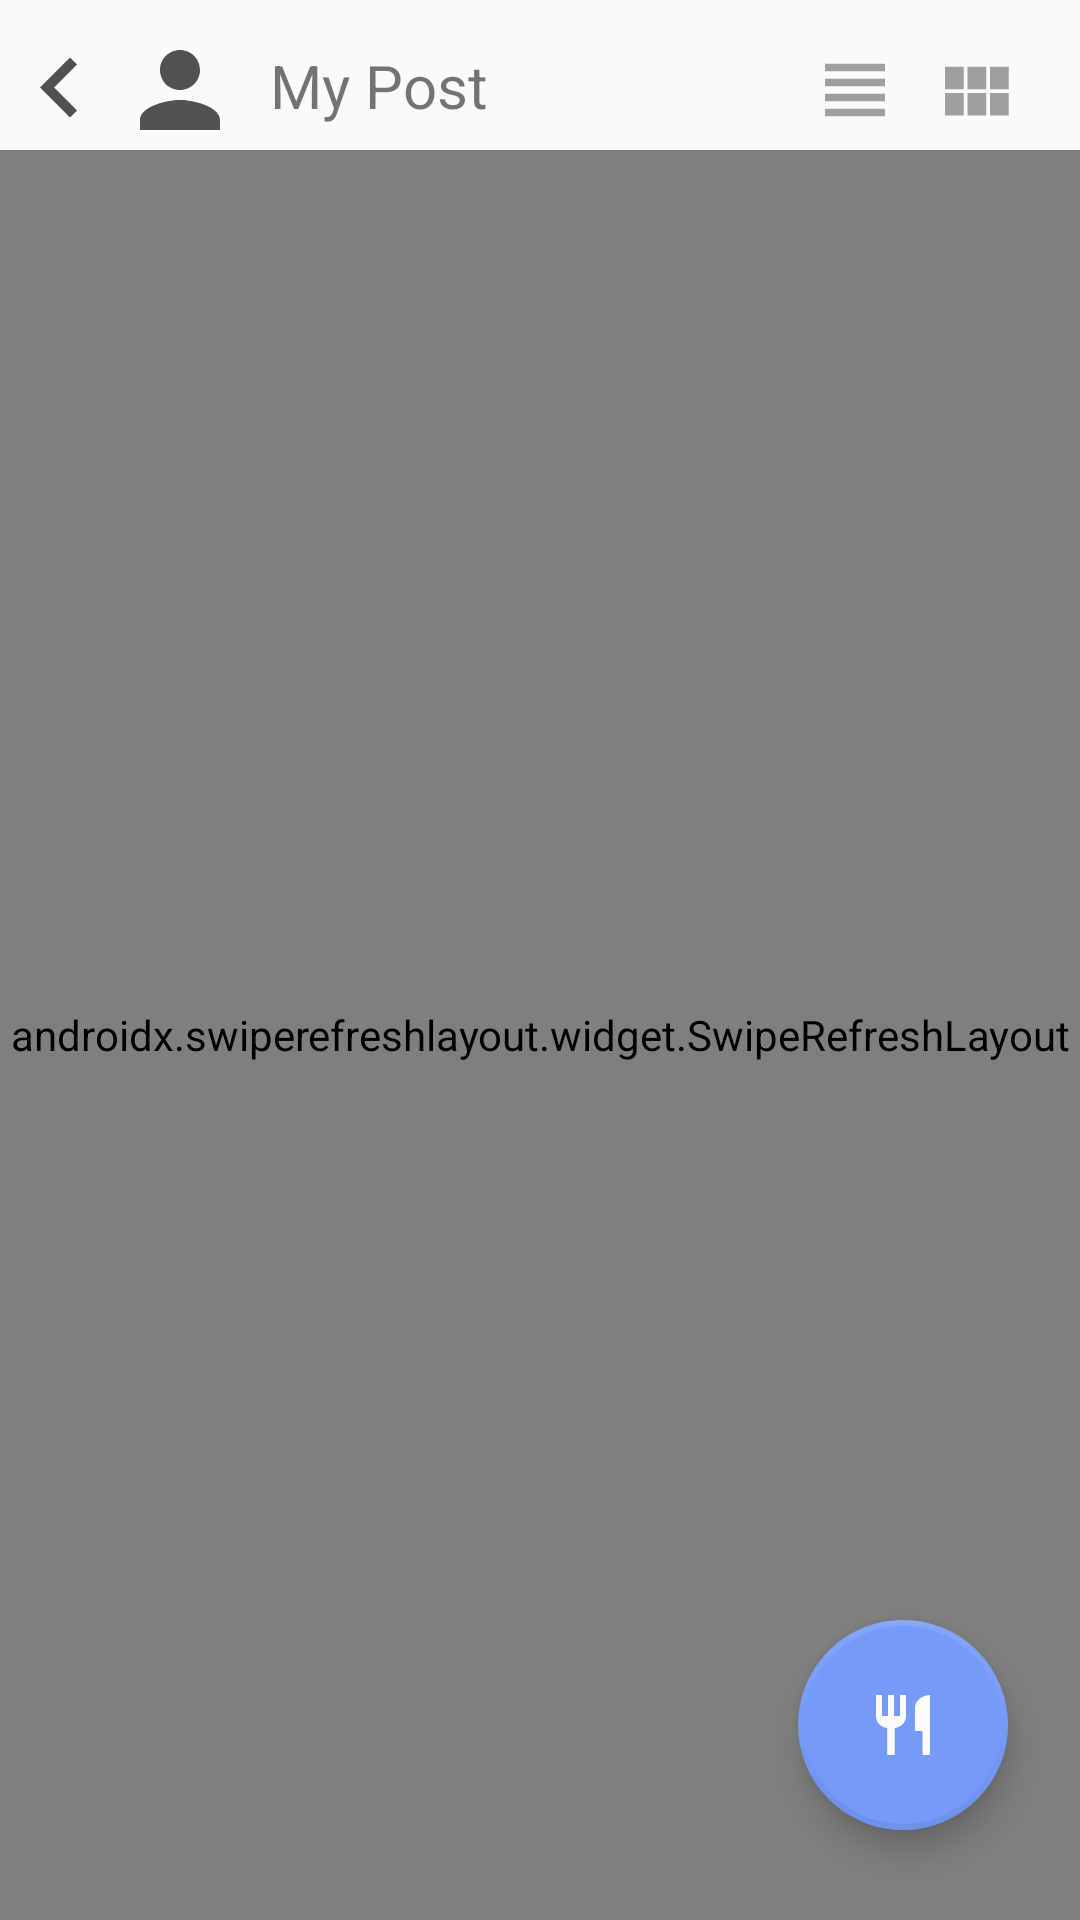

Android layout source for this screen:
<!-- AndroidManifest.xml: application theme AppTheme -->
<!-- res/layout/activity_my_post.xml -->
<?xml version="1.0" encoding="utf-8"?>
<RelativeLayout xmlns:android="http://schemas.android.com/apk/res/android"
    xmlns:app="http://schemas.android.com/apk/res-auto"
    xmlns:tools="http://schemas.android.com/tools"
    android:layout_width="match_parent"
    android:layout_height="match_parent"
    tools:context=".MyPostActivity">

    <ImageView
        android:id="@+id/back"
        android:layout_width="wrap_content"
        android:layout_height="wrap_content"
        android:src="@drawable/ic_back_black_40dp"
        android:layout_marginTop="10dp"
        android:onClick="clickBack"/>

    <ImageView
        android:id="@+id/iv_person"
        android:layout_width="wrap_content"
        android:layout_height="wrap_content"
        android:src="@drawable/ic_mypost_person_grey_40dp"
        android:layout_toRightOf="@id/back"
        android:layout_marginTop="10dp"/>

    <TextView
        android:id="@+id/tv_your_post"
        android:layout_width="wrap_content"
        android:layout_height="wrap_content"
        android:layout_toRightOf="@id/iv_person"
        android:layout_marginTop="15dp"
        android:textSize="20sp"
        android:text="My Post"
        android:layout_marginLeft="10dp"/>


    <ImageView
        android:id="@+id/iv_list"
        android:layout_width="wrap_content"
        android:layout_height="wrap_content"
        android:src="@drawable/ic_list_30dp"
        android:layout_toLeftOf="@id/iv_grid"
        android:layout_marginTop="15dp"
        android:layout_marginRight="10dp"/>

    <ImageView
        android:id="@+id/iv_grid"
        android:layout_width="wrap_content"
        android:layout_height="wrap_content"
        android:src="@drawable/ic_grid_30dp"
        android:layout_marginTop="16dp"
        android:layout_alignParentRight="true"
        android:layout_marginRight="20dp"/>




    <androidx.swiperefreshlayout.widget.SwipeRefreshLayout
        android:id="@+id/refreshLayout"
        android:layout_width="match_parent"
        android:layout_height="match_parent"
        android:layout_below="@id/back">
        <androidx.recyclerview.widget.RecyclerView
            android:id="@+id/recycler"
            android:layout_width="match_parent"
            android:layout_height="wrap_content"
            app:layoutManager="androidx.recyclerview.widget.LinearLayoutManager"
            android:layout_marginTop="20dp">
        </androidx.recyclerview.widget.RecyclerView>

    </androidx.swiperefreshlayout.widget.SwipeRefreshLayout>


    <TextView
        android:id="@+id/tv_post"
        android:layout_width="wrap_content"
        android:layout_height="wrap_content"
        android:text="Post"
        android:textColor="#54555A"
        android:layout_alignParentBottom="true"
        android:layout_alignParentRight="true"
        android:layout_marginBottom="226dp"
        android:layout_marginEnd="98dp"
        android:elevation="5dp"
        android:background="@drawable/fab_bg"
        android:padding="6dp"
        android:visibility="invisible"/>

    <com.google.android.material.floatingactionbutton.FloatingActionButton
        android:id="@+id/fab3_post"
        app:borderWidth="2dp"
        app:backgroundTint="#FF5722"

        android:layout_width="wrap_content"
        android:layout_height="wrap_content"
        android:layout_alignParentBottom="true"
        android:layout_alignParentEnd="true"
        android:layout_marginBottom="210dp"
        android:layout_marginEnd="30dp"
        android:backgroundTint="#FF5722"
        android:src="@drawable/ic_edit_white_24dp"
        android:clickable="true"
        android:focusable="true"
        app:pressedTranslationZ="12dp"
        app:fabCustomSize="60dp"
        android:background="?attr/selectableItemBackground"
        android:visibility="invisible"/>

    <TextView
        android:id="@+id/tv_board"
        android:layout_width="wrap_content"
        android:layout_height="wrap_content"
        android:layout_alignParentBottom="true"
        android:layout_alignParentRight="true"
        android:layout_marginBottom="146dp"
        android:layout_marginEnd="98dp"
        android:background="@drawable/fab_bg"
        android:elevation="5dp"
        android:text="Board"
        android:padding="6dp"
        android:textColor="#54555A"
        android:visibility="invisible"/>
    <com.google.android.material.floatingactionbutton.FloatingActionButton
        android:id="@+id/fab2_board"
        app:borderWidth="2dp"
        app:backgroundTint="#FFC107"

        android:layout_width="wrap_content"
        android:layout_height="wrap_content"
        android:backgroundTint="#FFC107"
        android:layout_alignParentRight="true"
        android:layout_alignParentBottom="true"
        android:layout_marginBottom="126dp"
        android:layout_marginEnd="30dp"
        android:src="@drawable/ic_star_white_24dp"
        android:clickable="true"
        android:elevation="16dp"
        android:focusable="true"
        app:pressedTranslationZ="12dp"
        app:fabCustomSize="60dp"
        android:background="?attr/selectableItemBackground"
        android:visibility="invisible"/>


    <com.google.android.material.floatingactionbutton.FloatingActionButton
        android:id="@+id/fab"
        app:borderWidth="2dp"
        app:backgroundTint="#759AF8"

        android:layout_width="wrap_content"
        android:layout_height="wrap_content"
        android:layout_alignParentBottom="true"
        android:layout_alignParentEnd="true"
        android:layout_marginBottom="30dp"
        android:layout_marginEnd="24dp"
        android:clickable="true"
        android:elevation="16dp"
        android:focusable="true"
        app:pressedTranslationZ="12dp"
        app:fabCustomSize="70dp"
        android:src="@drawable/ic_restaurant_white_60dp"
        android:backgroundTint="#759AF8"
        android:visibility="visible"
        android:background="?attr/selectableItemBackground"/>

</RelativeLayout>
<!-- resources referenced by this layout -->
<resources>
  <!-- drawable fab_bg (drawable) -->
  <?xml version="1.0" encoding="utf-8"?>
  <shape xmlns:android="http://schemas.android.com/apk/res/android">
  
  
      <solid android:color="#ffffff" />
      <corners android:topLeftRadius="5dp" android:topRightRadius="5dp" android:bottomRightRadius="5dp" android:bottomLeftRadius="5dp"/>
  
  
  </shape>
  <!-- drawable ic_back_black_40dp (drawable) -->
  <vector android:height="40dp" android:tint="#515151"
      android:viewportHeight="24.0" android:viewportWidth="24.0"
      android:width="40dp" xmlns:android="http://schemas.android.com/apk/res/android">
      <path android:fillColor="#FF000000" android:pathData="M15.41,16.09l-4.58,-4.59 4.58,-4.59L14,5.5l-6,6 6,6z"/>
  </vector>
  <!-- drawable ic_edit_white_24dp (drawable) -->
  <vector android:height="24dp" android:tint="#F1F9F9"
      android:viewportHeight="24.0" android:viewportWidth="24.0"
      android:width="24dp" xmlns:android="http://schemas.android.com/apk/res/android">
      <path android:fillColor="#FF000000" android:pathData="M3,17.25V21h3.75L17.81,9.94l-3.75,-3.75L3,17.25zM20.71,7.04c0.39,-0.39 0.39,-1.02 0,-1.41l-2.34,-2.34c-0.39,-0.39 -1.02,-0.39 -1.41,0l-1.83,1.83 3.75,3.75 1.83,-1.83z"/>
  </vector>
  <!-- drawable ic_grid_30dp (drawable) -->
  <vector android:height="30dp" android:tint="#9F9F9F"
      android:viewportHeight="24.0" android:viewportWidth="24.0"
      android:width="30dp" xmlns:android="http://schemas.android.com/apk/res/android">
      <path android:fillColor="#FF000000" android:pathData="M4,11h5L9,5L4,5v6zM4,18h5v-6L4,12v6zM10,18h5v-6h-5v6zM16,18h5v-6h-5v6zM10,11h5L15,5h-5v6zM16,5v6h5L21,5h-5z"/>
  </vector>
  <!-- drawable ic_list_30dp (drawable) -->
  <vector android:height="30dp" android:tint="#9F9F9F"
      android:viewportHeight="24.0" android:viewportWidth="24.0"
      android:width="30dp" xmlns:android="http://schemas.android.com/apk/res/android">
      <path android:fillColor="#FF000000" android:pathData="M4,15h16v-2L4,13v2zM4,19h16v-2L4,17v2zM4,11h16L20,9L4,9v2zM4,5v2h16L20,5L4,5z"/>
  </vector>
  <!-- drawable ic_mypost_person_grey_40dp (drawable) -->
  <vector android:height="40dp" android:tint="#515151"
      android:viewportHeight="24.0" android:viewportWidth="24.0"
      android:width="40dp" xmlns:android="http://schemas.android.com/apk/res/android">
      <path android:fillColor="#FF000000" android:pathData="M12,12c2.21,0 4,-1.79 4,-4s-1.79,-4 -4,-4 -4,1.79 -4,4 1.79,4 4,4zM12,14c-2.67,0 -8,1.34 -8,4v2h16v-2c0,-2.66 -5.33,-4 -8,-4z"/>
  </vector>
  <!-- drawable ic_restaurant_white_60dp (drawable) -->
  <vector android:height="60dp" android:tint="#FBFBFB"
      android:viewportHeight="24.0" android:viewportWidth="24.0"
      android:width="60dp" xmlns:android="http://schemas.android.com/apk/res/android">
      <path android:fillColor="#FF000000" android:pathData="M11,9L9,9L9,2L7,2v7L5,9L5,2L3,2v7c0,2.12 1.66,3.84 3.75,3.97L6.75,22h2.5v-9.03C11.34,12.84 13,11.12 13,9L13,2h-2v7zM16,6v8h2.5v8L21,22L21,2c-2.76,0 -5,2.24 -5,4z"/>
  </vector>
  <!-- drawable ic_star_white_24dp (drawable) -->
  <vector android:height="60dp" android:tint="#FBFBFB"
      android:viewportHeight="24.0" android:viewportWidth="24.0"
      android:width="60dp" xmlns:android="http://schemas.android.com/apk/res/android">
      <path android:fillColor="#FF000000" android:pathData="M12,17.27L18.18,21l-1.64,-7.03L22,9.24l-7.19,-0.61L12,2 9.19,8.63 2,9.24l5.46,4.73L5.82,21z"/>
  </vector>
  <style name="AppTheme" parent="Theme.AppCompat.Light.NoActionBar">
          
          <item name="colorPrimary">#00ffffff</item>
          <item name="colorPrimaryDark">#759AF8</item>
          <item name="colorAccent">#E63471</item>
      </style>
</resources>
